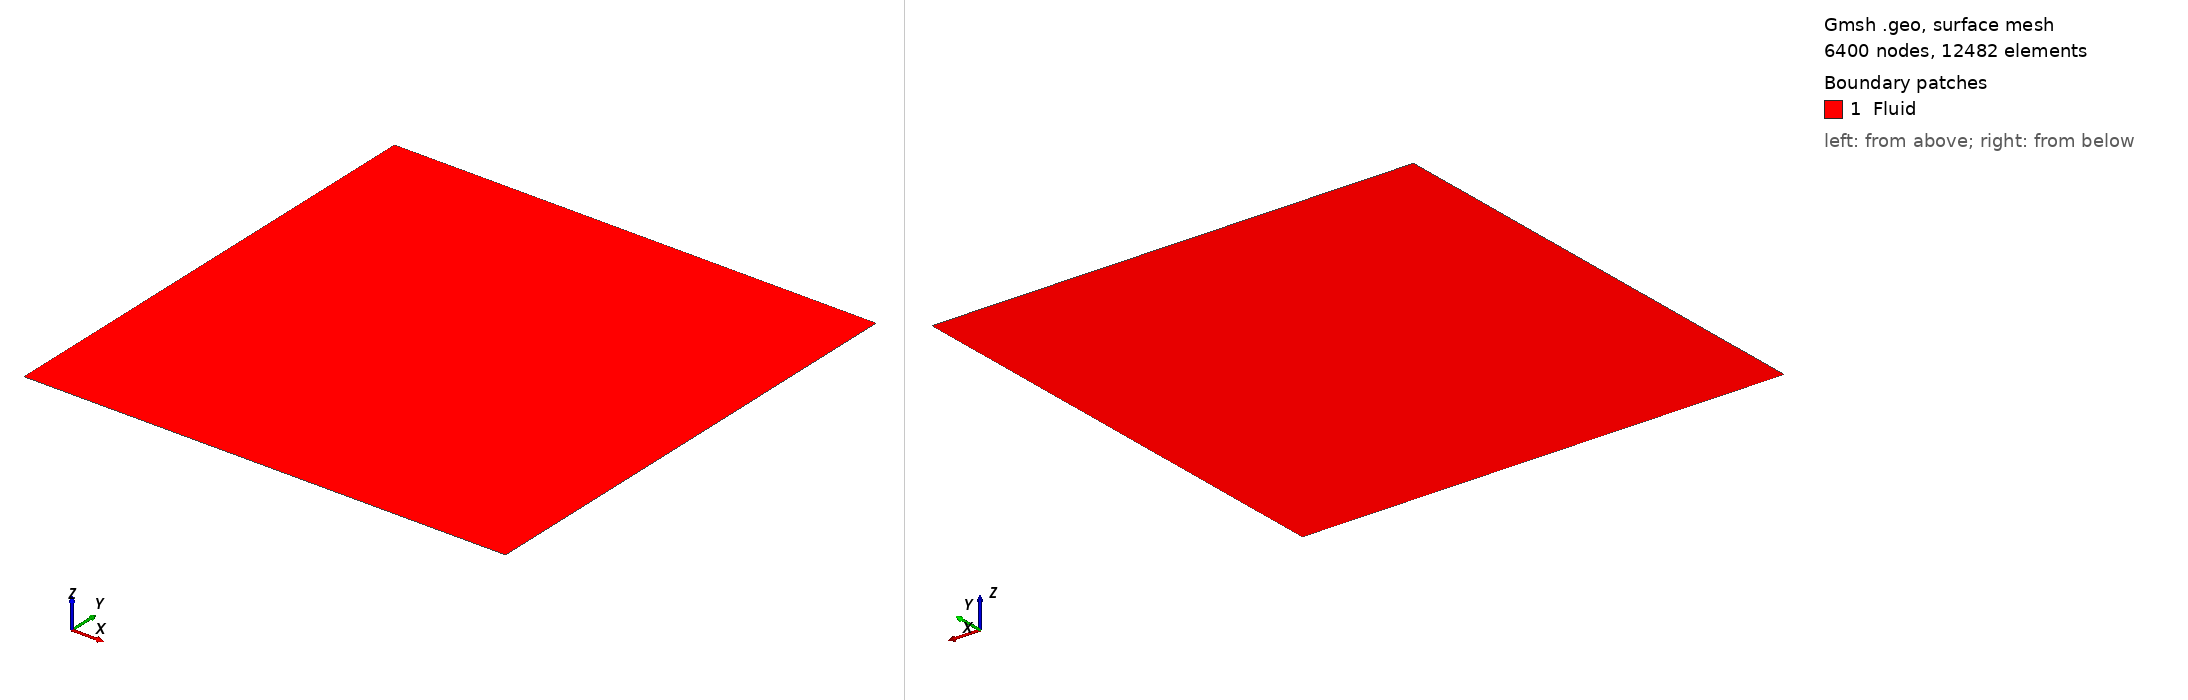

Gmsh geometry script, surface-meshed: 6400 nodes, 12482 surface elements. Boundary patches (legend numbers): 1 Fluid. Left view from above one corner, right view from below the opposite corner. Legend entries are the model's physical surfaces. The drawing asked Gmsh for element sizes between 1% and 20% of the model's largest extent; the script's own settings can give other sizes.

=== cfd2d.geo (drawn) ===
h = 0.03;
Point(1) = {0, 0, 0, h};
Point(2) = {1, 0, 0, h};
Point(3) = {1, 1, 0, h};
Point(4) = {0, 1, 0, h};
Line(1) = {1, 2};
Line(2) = {2, 3};
Line(3) = {3, 4};
Line(4) = {4, 1};

Line Loop(1) = {1, 2, 3, 4};
Plane Surface(1) = {1};

Transfinite Line "*" = 80;
Transfinite Surface "*";
Transfinite Volume "*";

Physical Line("moving-wall") = {3};
Physical Line("noslip-wall") = {1,2,4};
Physical Point("noslip-corner") = {3,4};
Physical Surface("Fluid") = {1};
